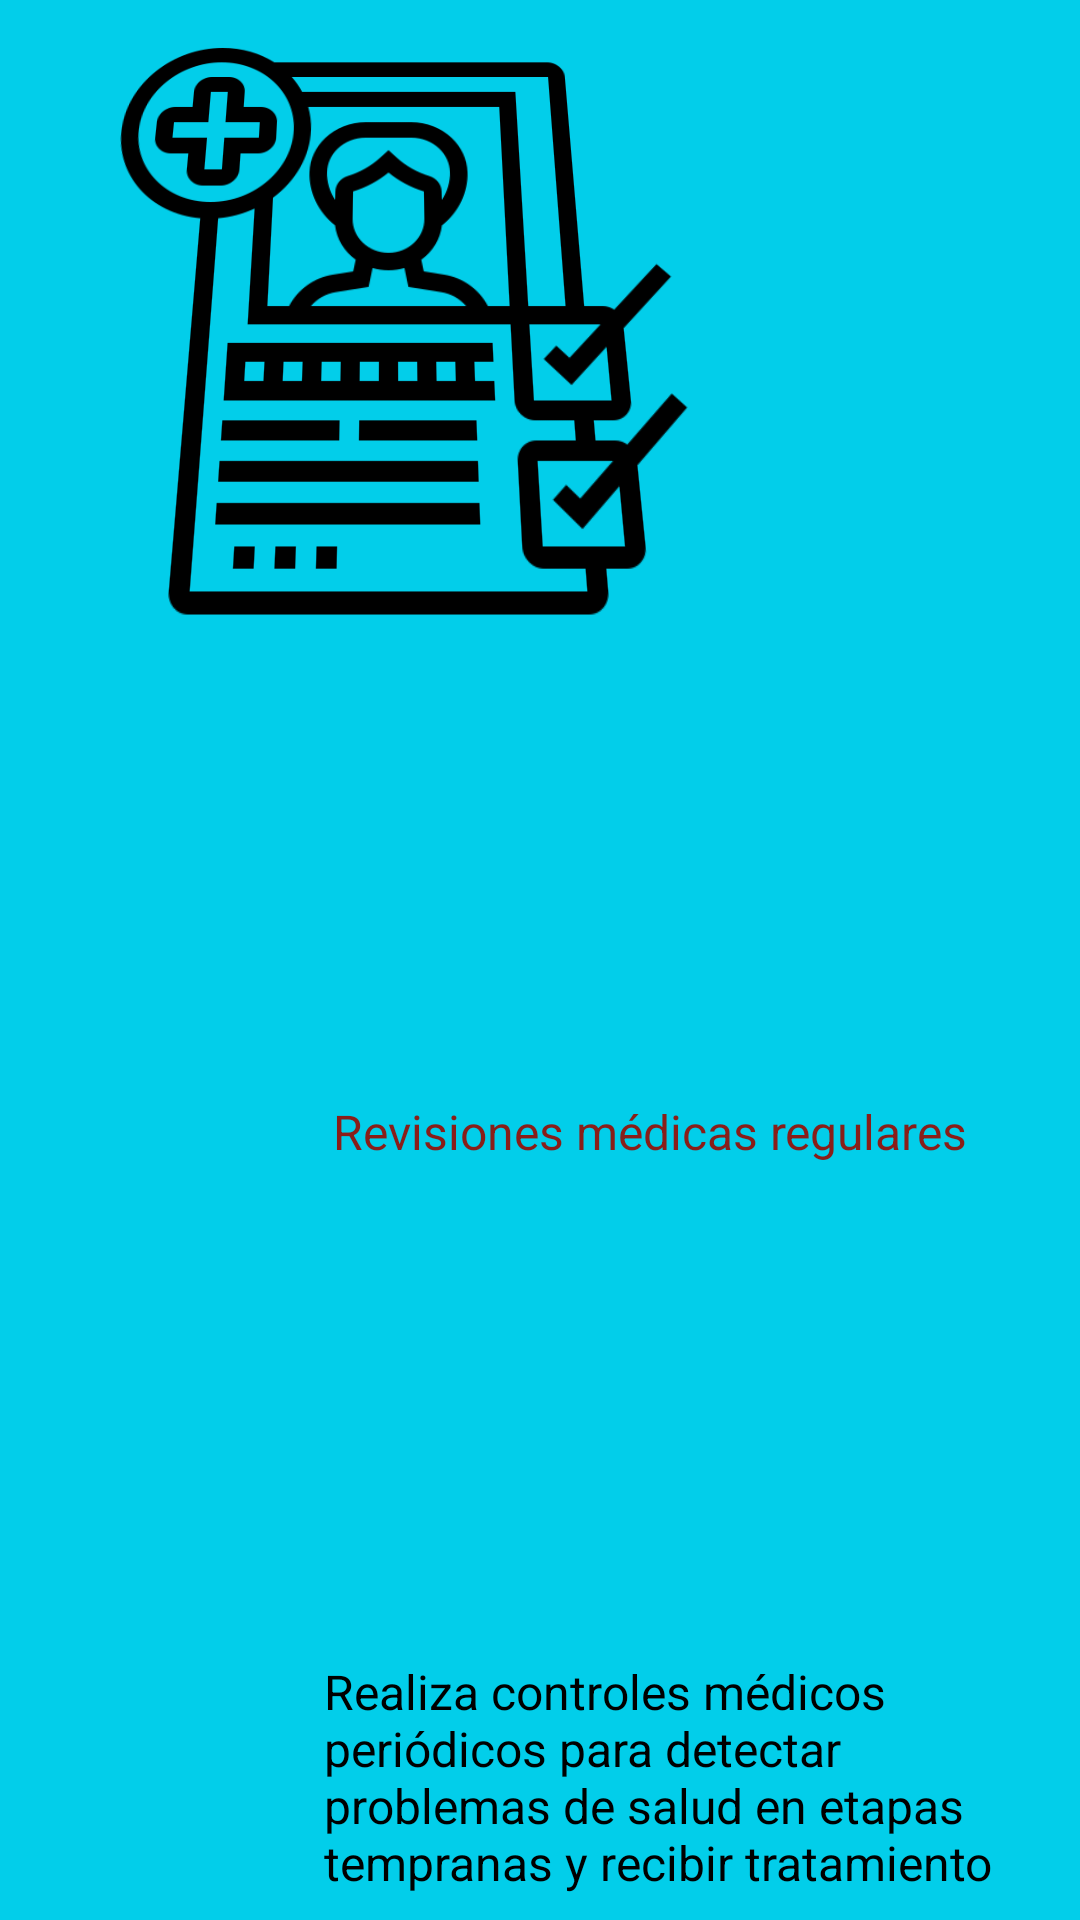

The Android layout XML behind this screen, and the referenced resources:
<!-- AndroidManifest.xml: application theme Theme.AppCompat.NoActionBar -->
<!-- res/layout/fragment_frag_a2_5.xml -->
<?xml version="1.0" encoding="utf-8"?>
<FrameLayout xmlns:android="http://schemas.android.com/apk/res/android"
    xmlns:tools="http://schemas.android.com/tools"
    android:layout_width="260dp"
    android:layout_height="330dp"
    android:background="@color/cool_green"
    android:layout_gravity="end"
    android:layout_marginStart="40dp"
    android:layout_marginTop="16dp"
    android:layout_marginEnd="16dp"
    android:layout_marginBottom="16dp"
    tools:context=".fragA2_5">

    
    <TextView
        android:layout_width="260dp"
        android:layout_height="95dp"
        android:layout_gravity="bottom|end"
        android:gravity="start"
        android:paddingStart="8dp"
        android:paddingTop="8dp"
        android:paddingEnd="8dp"
        android:paddingBottom="8dp"
        android:text="Realiza controles médicos periódicos para detectar problemas de salud en etapas tempranas y recibir tratamiento adecuado."
        android:textColor="@color/black"
        android:textSize="16sp" />

    <TextView
        android:layout_width="287dp"
        android:layout_height="136dp"
        android:layout_gravity="center|end"
        android:gravity="bottom|center"
        android:paddingStart="0dp"
        android:paddingTop="0dp"
        android:paddingEnd="0dp"
        android:paddingBottom="0dp"
        android:text="Revisiones médicas regulares"
        android:textColor="@color/red"
        android:textSize="16sp" />

    <ImageView
        android:id="@+id/imageViewA5"
        android:layout_width="259dp"
        android:layout_height="198dp"
        android:rotationX="14"
        android:src="@drawable/chequeo" />


</FrameLayout>
<!-- resources referenced by this layout -->
<resources>
  <color name="black">#FF000000</color>
  <color name="cool_green">#02CEEA</color>
  <color name="red">#891E19</color>
  <!-- drawable chequeo: png bitmap (drawable, 16477 bytes) -->
</resources>
